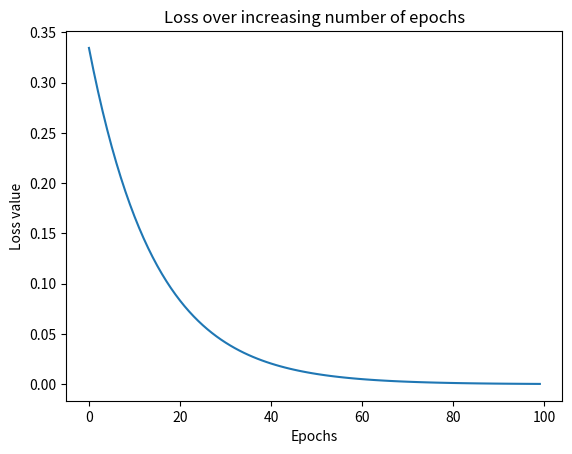

Write Python code to recreate this figure.
import matplotlib.pyplot as plt
import numpy as np
from copy import deepcopy

x = np.array([[1, 1]])
y = np.array([[0]])

W = [
    np.array([[-0.0053, 0.3793],
              [-0.5820, -0.5204],
              [-0.2723, 0.1896]], dtype=np.float32).T,
    np.array([-0.0140, 0.5607, -0.0628], dtype=np.float32),
    np.array([[0.1528, -0.1745, -0.1135]], dtype=np.float32).T,
    np.array([-0.5516], dtype=np.float32)
]


def feed_froward(inputs, outputs, weights):
    pre_hidden = np.dot(inputs, weights[0]) + weights[1]
    hidden = 1/(1+np.exp(-pre_hidden))
    pred_out = np.dot(hidden, weights[2]) + weights[3]
    mean_squared_error = np.mean(np.square(pred_out - outputs))
    return mean_squared_error


def update_weights(inputs, outputs, weights, lr):
    original_weights = deepcopy(weights)
    temp_weights = deepcopy(weights)
    updated_weights = deepcopy(weights)
    original_loss = feed_froward(inputs, outputs, original_weights)

    for i, layer in enumerate(original_weights):
        for index, weight in np.ndenumerate(layer):
            temp_weights = deepcopy(weights)
            temp_weights[i][index] += 0.0001
            _loss_plus = feed_froward(inputs, outputs, temp_weights)
            grad = (_loss_plus - original_loss)/(0.0001)
            updated_weights[i][index] -= grad*lr
    return updated_weights, original_loss


losses = []
for epoch in range(100):
    W, loss = update_weights(x, y, W, 0.01)
    losses.append(loss)

plt.plot(losses)
plt.title("Loss over increasing number of epochs")
plt.xlabel("Epochs")
plt.ylabel("Loss value")

pre_hidden = np.dot(x, W[0]) + W[1]
hidden = 1/(1+np.exp(-pre_hidden))
pred_out = np.dot(hidden, W[2]) + W[3]
print(pred_out)

plt.show()
